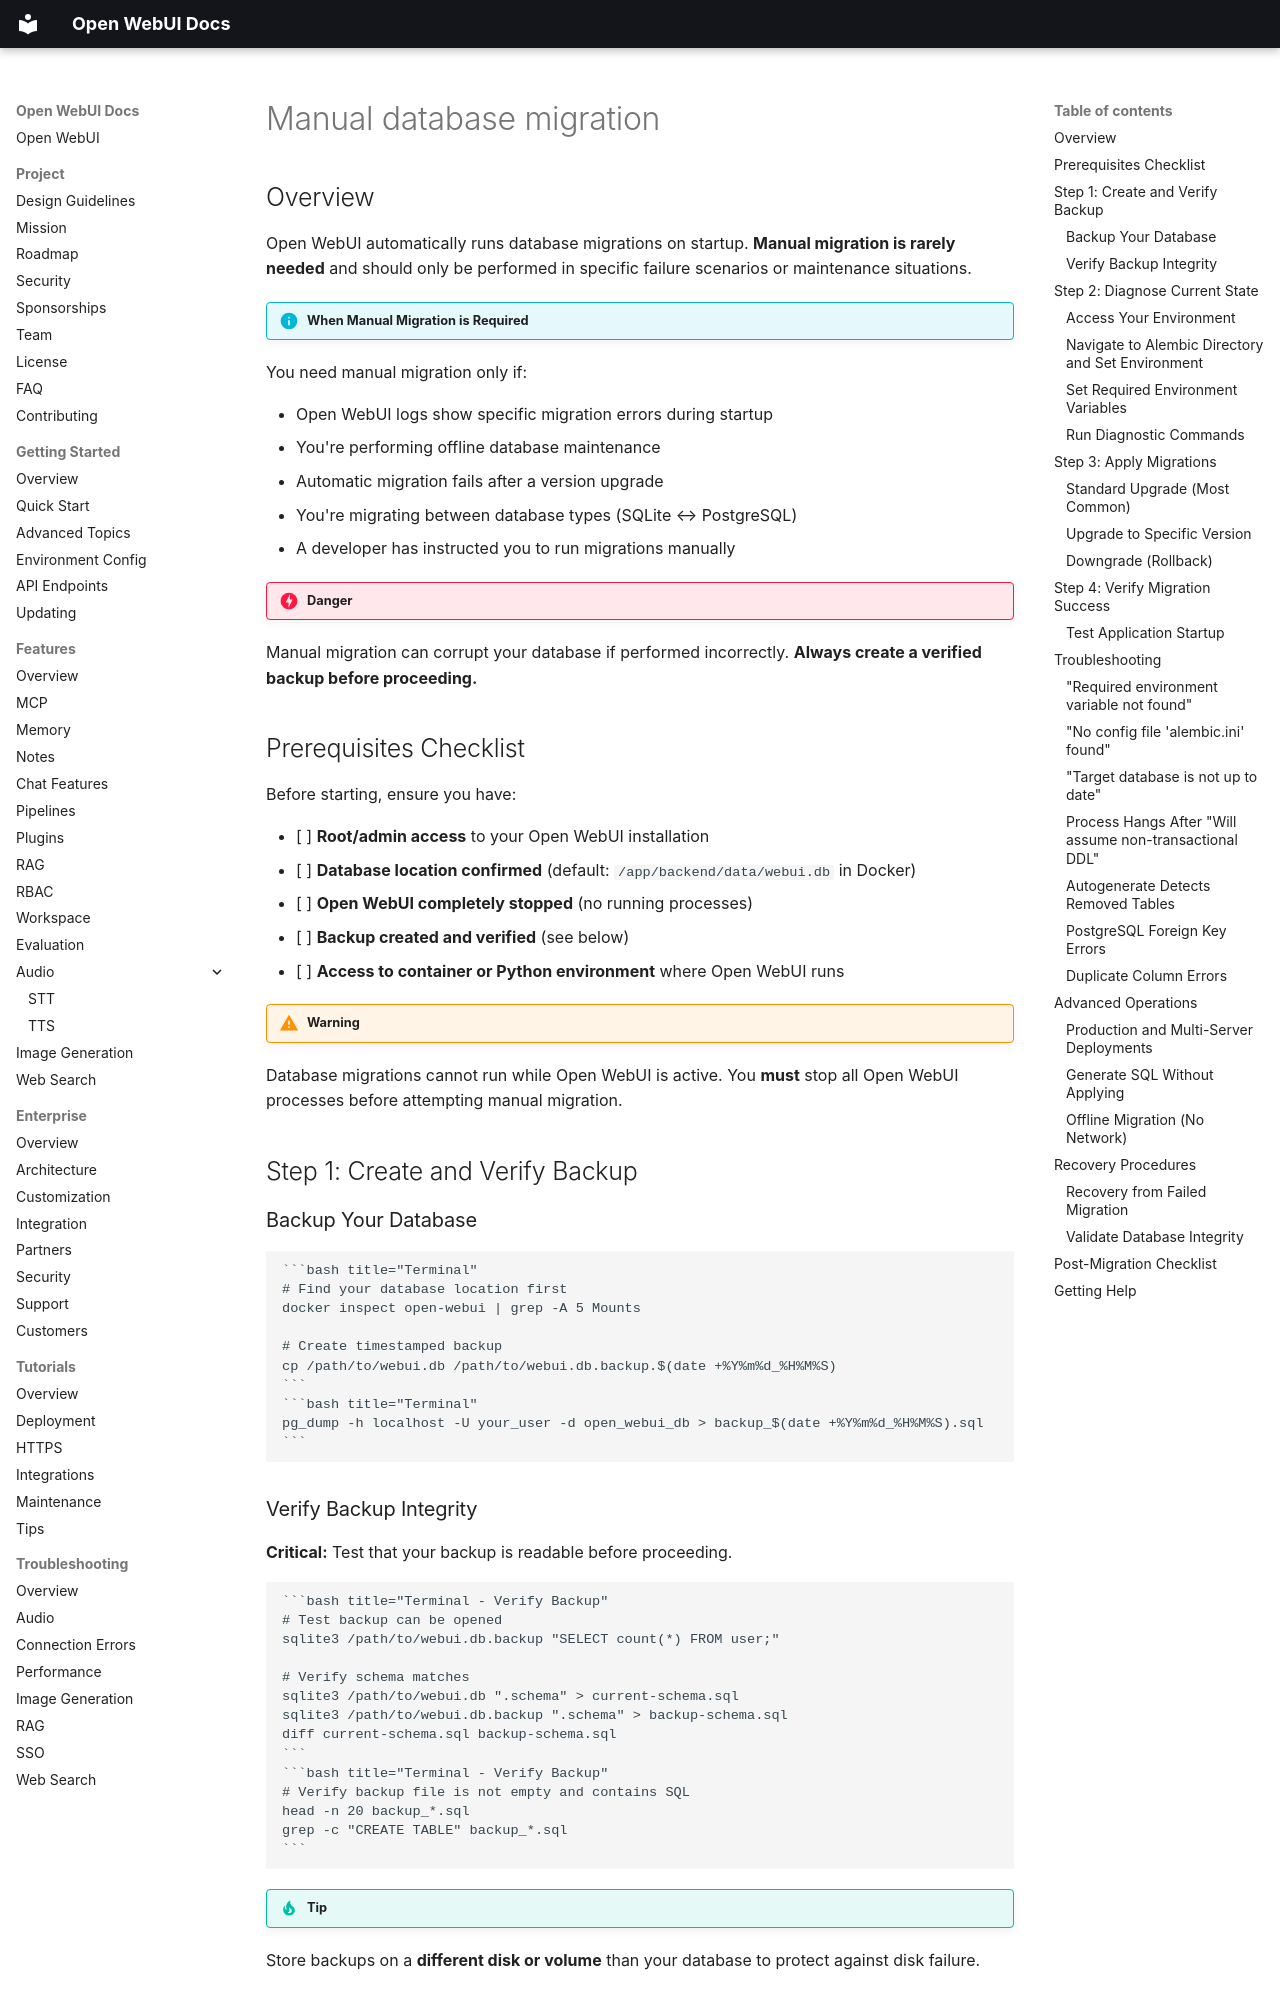

repository: AlexeyGrishin01/openwebui-docs · page: troubleshooting/manual-database-migration/index.html · generator: mkdocs

## Overview

Open WebUI automatically runs database migrations on startup. **Manual migration is rarely needed** and should only be performed in specific failure scenarios or maintenance situations.

!!! info "When Manual Migration is Required"
You need manual migration only if:

- Open WebUI logs show specific migration errors during startup
- You're performing offline database maintenance
- Automatic migration fails after a version upgrade
- You're migrating between database types (SQLite ↔ PostgreSQL)
- A developer has instructed you to run migrations manually

!!! danger Critical Warning
Manual migration can corrupt your database if performed incorrectly. **Always create a verified backup before proceeding.**

## Prerequisites Checklist

Before starting, ensure you have:

- [ ] **Root/admin access** to your Open WebUI installation
- [ ] **Database location confirmed** (default: `/app/backend/data/webui.db` in Docker)
- [ ] **Open WebUI completely stopped** (no running processes)
- [ ] **Backup created and verified** (see below)
- [ ] **Access to container or Python environment** where Open WebUI runs

!!! warning Stop All Processes First
Database migrations cannot run while Open WebUI is active. You **must** stop all Open WebUI processes before attempting manual migration.

## Step 1: Create and Verify Backup

### Backup Your Database

    ```bash title="Terminal"
    # Find your database location first
    docker inspect open-webui | grep -A 5 Mounts

    # Create timestamped backup
    cp /path/to/webui.db /path/to/webui.db.backup.$(date +%Y%m%d_%H%M%S)
    ```
    ```bash title="Terminal"
    pg_dump -h localhost -U your_user -d open_webui_db > backup_$(date +%Y%m%d_%H%M%S).sql
    ```
